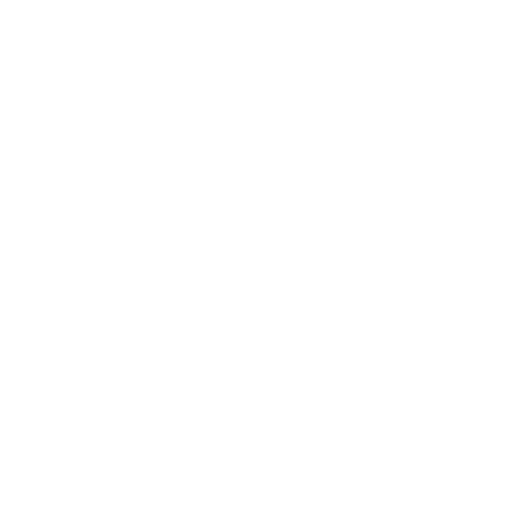
t = 0.00 s
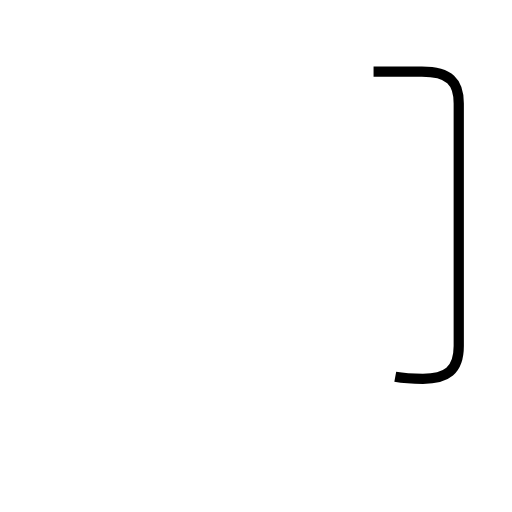
t = 1.26 s
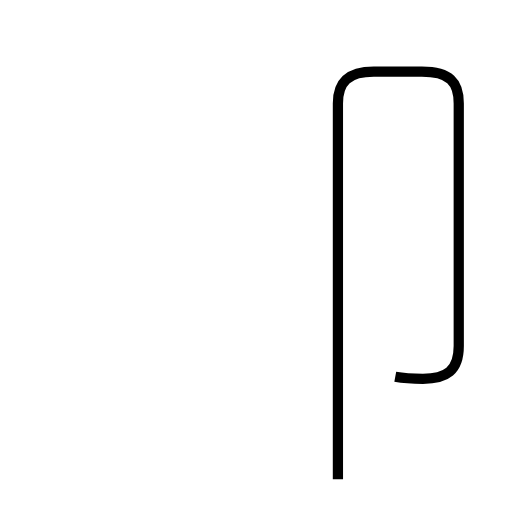
t = 2.53 s
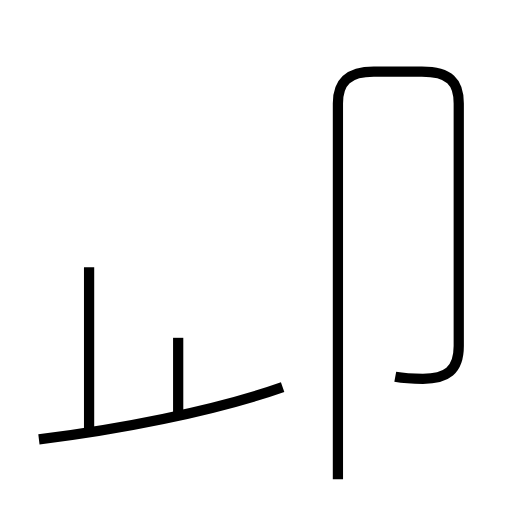
t = 3.96 s
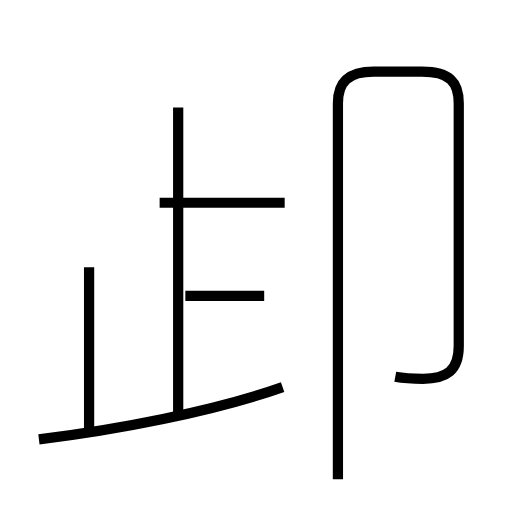
t = 5.23 s
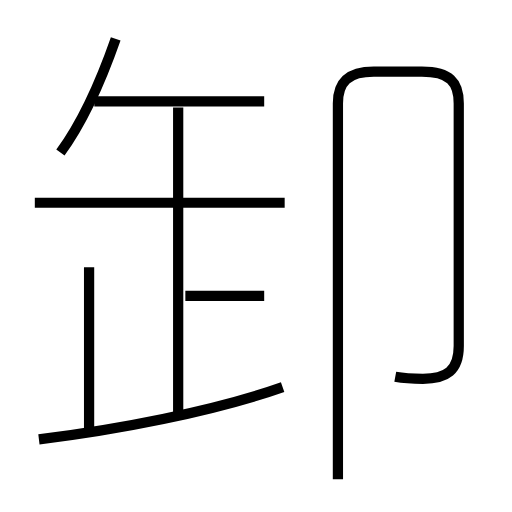
t = 6.47 s

The animated SVG that drew these frames (rendered in a browser with its animation timeline set to each time). Animation: 8 SMIL elements (animate=8); one cycle of 6.47 s.

<?xml version='1.0' encoding='utf-8'?>
<svg viewBox="0.0 -6.0 50.0 50.0" version="1.1" xmlns="http://www.w3.org/2000/svg"><rect x="-1000" y="-1000" width="2000" height="2000" stroke="white" fill="white" /><g style="fill:none;stroke:#000000;stroke-width:1"><path d="M 38.6 -7.2 C 39.7 -7.0 40.6 -7.0 41.3 -7.0 C 43.6 -7.0 44.8 -7.8 44.8 -10.2 L 44.8 -33.9 C 44.8 -36.0 43.9 -37.0 41.2 -37.0 L 36.5 -37.0 C 34.0 -37.0 33.0 -36.0 33.0 -33.9 L 33.0 2.8 " transform="translate(0.0 38.0)" stroke-dasharray="84.24062631108438" stroke-dashoffset="84.24062631108438"><animate attributeName="stroke-dashoffset" from="84.24062631108438" to="0" dur="2.5272187893325313s" begin="0s; anim_end.end" fill="freeze" id="anim0" /></path><path d="M 3.8 -1.1 C 11.2 -2.0 20.8 -3.8 27.6 -6.2 " transform="translate(0.0 38.0)" stroke-dasharray="24.381725930670147" stroke-dashoffset="24.381725930670147"><animate attributeName="stroke-dashoffset" from="24.381725930670147" to="0" dur="0.7314517779201044s" begin="anim0.end" fill="freeze" id="anim1" /></path><path d="M 8.7 -2.0 L 8.7 -17.9 " transform="translate(0.0 38.0)" stroke-dasharray="15.899999999999999" stroke-dashoffset="15.899999999999999"><animate attributeName="stroke-dashoffset" from="15.899999999999999" to="0" dur="0.4769999999999999s" begin="anim1.end" fill="freeze" id="anim2" /></path><path d="M 17.4 -3.5 L 17.4 -33.5 " transform="translate(0.0 38.0)" stroke-dasharray="30.0" stroke-dashoffset="30.0"><animate attributeName="stroke-dashoffset" from="30.0" to="0" dur="0.8999999999999999s" begin="anim2.end" fill="freeze" id="anim3" /></path><path d="M 25.8 -15.1 L 18.1 -15.1 " transform="translate(0.0 38.0)" stroke-dasharray="7.699999999999999" stroke-dashoffset="7.699999999999999"><animate attributeName="stroke-dashoffset" from="7.699999999999999" to="0" dur="0.23099999999999998s" begin="anim3.end" fill="freeze" id="anim4" /></path><path d="M 27.8 -24.2 L 3.4 -24.2 " transform="translate(0.0 38.0)" stroke-dasharray="24.400000000000002" stroke-dashoffset="24.400000000000002"><animate attributeName="stroke-dashoffset" from="24.400000000000002" to="0" dur="0.732s" begin="anim4.end" fill="freeze" id="anim5" /></path><path d="M 5.9 -29.1 C 8.1 -32.1 9.9 -36.2 11.3 -40.2 " transform="translate(0.0 38.0)" stroke-dasharray="12.386104998656533" stroke-dashoffset="12.386104998656533"><animate attributeName="stroke-dashoffset" from="12.386104998656533" to="0" dur="0.371583149959696s" begin="anim5.end" fill="freeze" id="anim6" /></path><path d="M 25.8 -34.1 L 9.2 -34.1" transform="translate(0.0 38.0)" stroke-dasharray="16.6" stroke-dashoffset="16.6"><animate attributeName="stroke-dashoffset" from="16.6" to="0" dur="0.498s" begin="anim6.end" fill="freeze" id="anim_end" /></path></g></svg>
